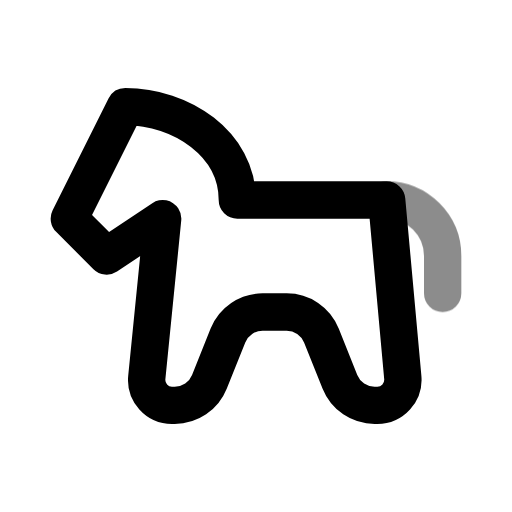
t = 0.00 s
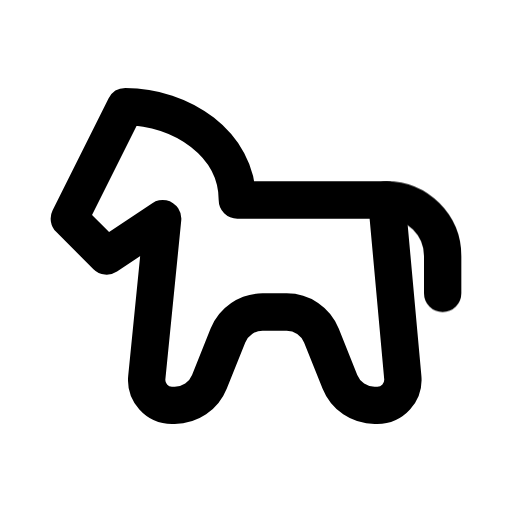
t = 0.60 s
t = 1.04 s: frame unchanged from t = 0.60 s, image omitted
t = 1.66 s: frame unchanged from t = 0.60 s, image omitted
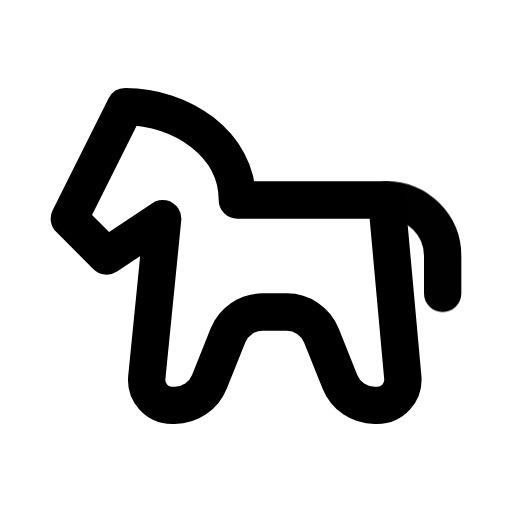
t = 2.06 s
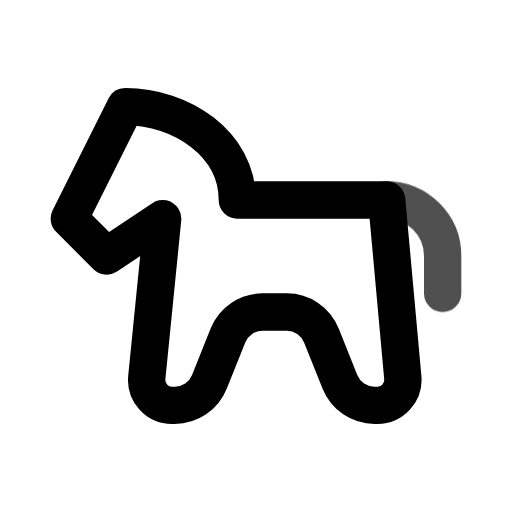
t = 2.85 s

The animated SVG that drew these frames (rendered in a browser with its animation timeline set to each time). Animation: 1 CSS @keyframes rule; one cycle of 3.25 s, repeats indefinitely.

<svg xmlns="http://www.w3.org/2000/svg" width="24" height="24" fill="none" stroke="currentColor" stroke-linecap="round" stroke-linejoin="round" stroke-width="2" viewBox="0 0 24 24">
    <!-- Generated by scripts/icon-expansion/generate.mjs -->
    <!-- Adapted from Tabler Icons 3.34.1.
MIT License

Copyright (c) 2020-2024 Paweł Kuna

Permission is hereby granted, free of charge, to any person obtaining a copy
of this software and associated documentation files (the "Software"), to deal
in the Software without restriction, including without limitation the rights
to use, copy, modify, merge, publish, distribute, sublicense, and/or sell
copies of the Software, and to permit persons to whom the Software is
furnished to do so, subject to the following conditions:

The above copyright notice and this permission notice shall be included in all
copies or substantial portions of the Software.

THE SOFTWARE IS PROVIDED "AS IS", WITHOUT WARRANTY OF ANY KIND, EXPRESS OR
IMPLIED, INCLUDING BUT NOT LIMITED TO THE WARRANTIES OF MERCHANTABILITY,
FITNESS FOR A PARTICULAR PURPOSE AND NONINFRINGEMENT. IN NO EVENT SHALL THE
AUTHORS OR COPYRIGHT HOLDERS BE LIABLE FOR ANY CLAIM, DAMAGES OR OTHER
LIABILITY, WHETHER IN AN ACTION OF CONTRACT, TORT OR OTHERWISE, ARISING FROM,
OUT OF OR IN CONNECTION WITH THE SOFTWARE OR THE USE OR OTHER DEALINGS IN THE
SOFTWARE. -->
    <style>
        @media (prefers-reduced-motion: no-preference) {
            @keyframes ira-exp-pulse { 0%, 100% { opacity: 1; } 22% { opacity: .45; } 40% { opacity: 1; } }
            [data-ira-motion="horse"] { transform-box: fill-box; transform-origin: center; animation: ira-exp-pulse 2.65s ease-in-out -0.6s infinite; }
        }
    </style>
    <g transform="translate(1.5 1.5) scale(.875)"><path d="M7 10l-.85 8.507a1.357 1.357 0 0 0 1.35 1.493h.146a2 2 0 0 0 1.857 -1.257l.994 -2.486a2 2 0 0 1 1.857 -1.257h1.292a2 2 0 0 1 1.857 1.257l.994 2.486a2 2 0 0 0 1.857 1.257h.146a1.37 1.37 0 0 0 1.364 -1.494l-.864 -9.506h-8c0 -3 -3 -5 -6 -5l-3 6l2 2l3 -2z"/></g>
    <g data-ira-motion="horse"><g transform="translate(1.5 1.5) scale(.875)"><path d="M22 14v-2a3 3 0 0 0 -3 -3"/></g></g>
</svg>
